The GitHub repository chaseez/bacteria-identification contains a labelled image folder "data" with 2 categories: negative, positive. Examples follow, each with its label.

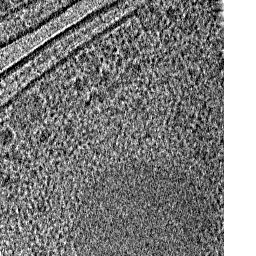
Label: negative

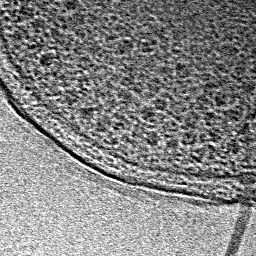
Label: positive

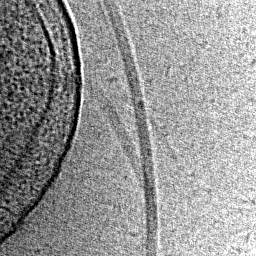
Label: positive

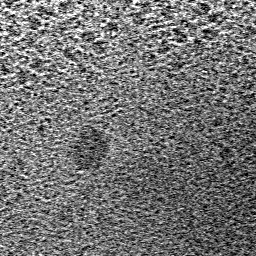
Label: negative

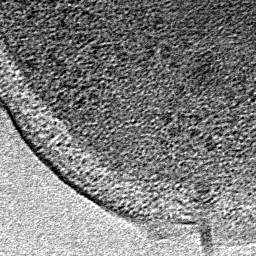
Label: positive

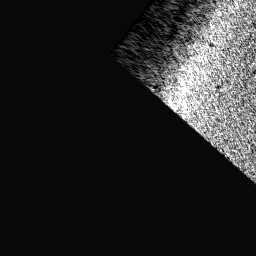
Label: negative
